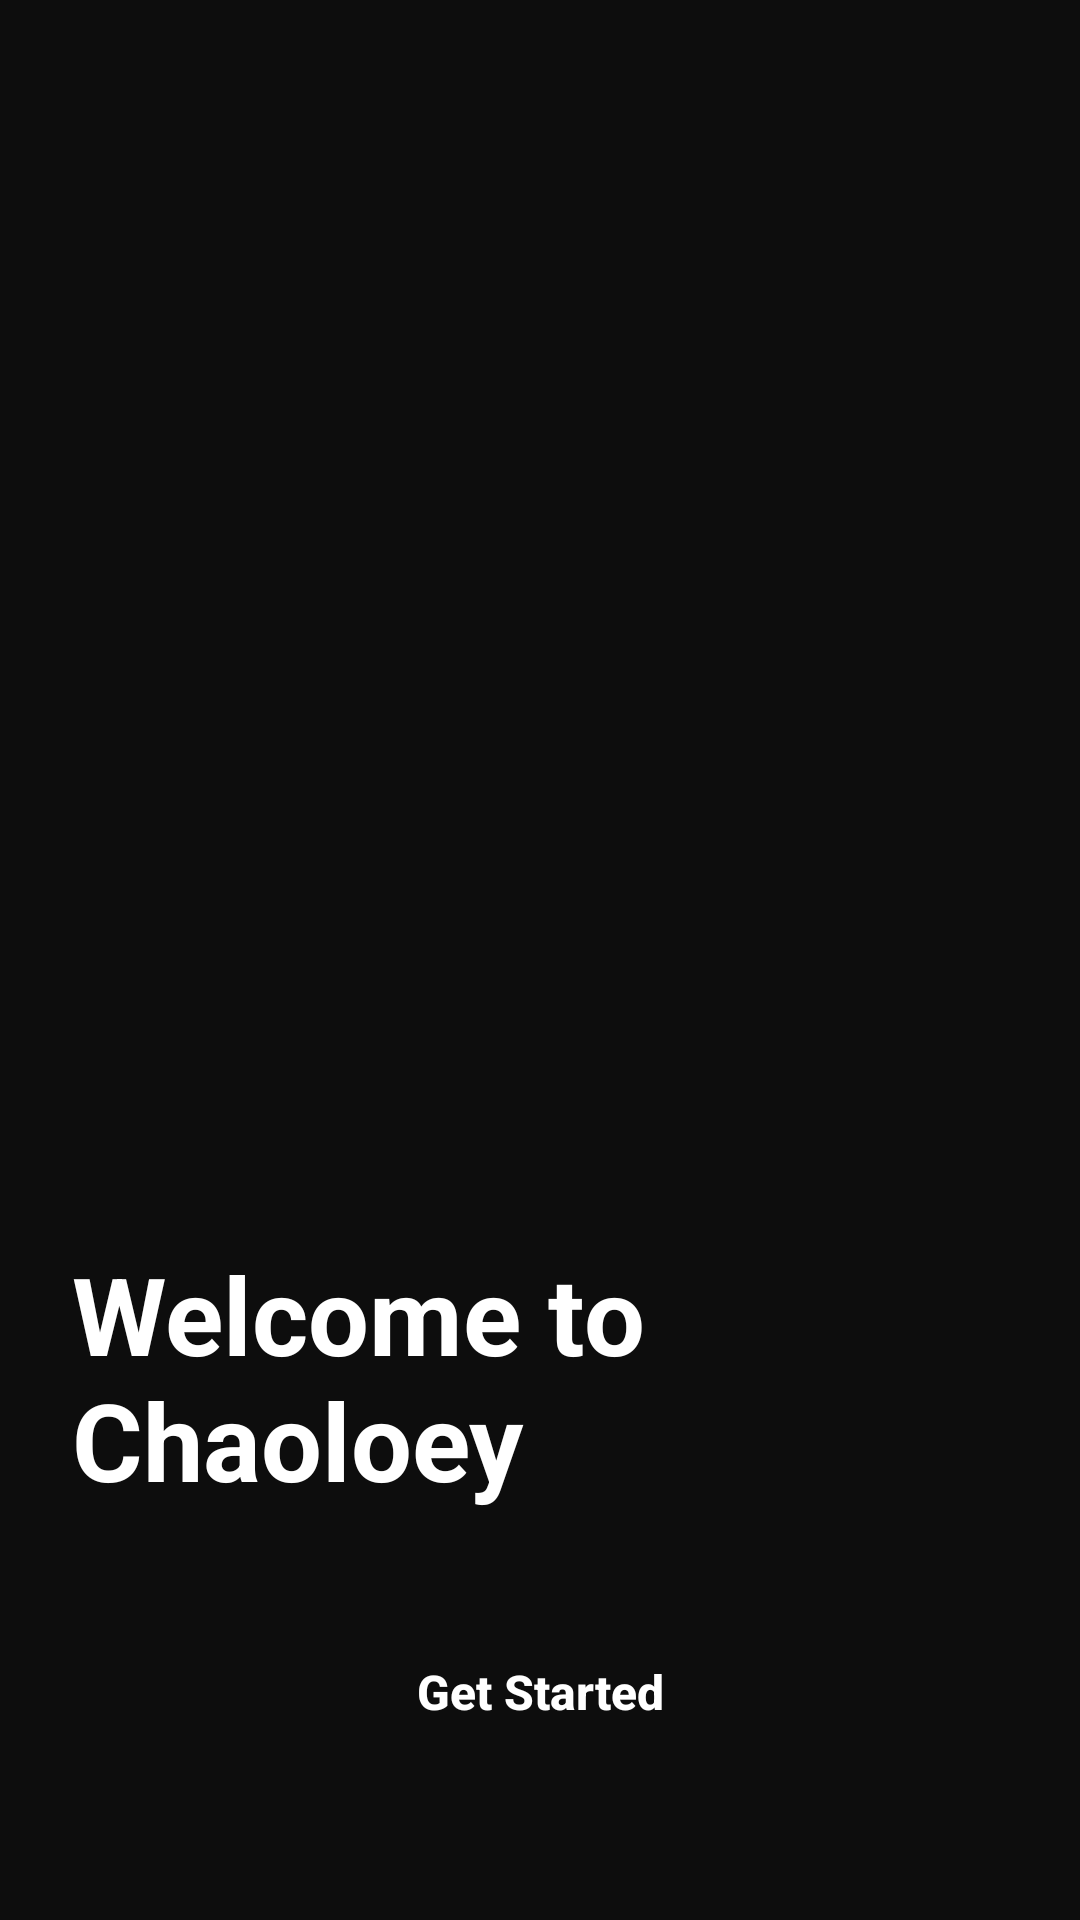

The Android layout XML behind this screen, and the referenced resources:
<!-- AndroidManifest.xml: application theme Theme.ChaoloeyApp -->
<!-- res/layout/fragment_onboarding_page1.xml -->
<?xml version="1.0" encoding="utf-8"?>
<FrameLayout xmlns:android="http://schemas.android.com/apk/res/android"
    xmlns:app="http://schemas.android.com/apk/res-auto"
    android:layout_width="match_parent"
    android:layout_height="match_parent"
    android:background="#1A1A1A">

    
    <ImageView
        android:id="@+id/backgroundImageView"
        android:layout_width="match_parent"
        android:layout_height="match_parent"
        android:contentDescription="@string/onboarding_page1_title"
        android:scaleType="centerCrop"
        android:src="@drawable/ic_app_icon" />

    
    <View
        android:layout_width="match_parent"
        android:layout_height="match_parent"
        android:background="@color/color_overlay_dark" />

    
    <LinearLayout
        android:layout_width="match_parent"
        android:layout_height="match_parent"
        android:gravity="center_horizontal"
        android:orientation="vertical"
        android:padding="24dp">

        
        <ImageView
            android:id="@+id/logoImageView"
            android:layout_width="60dp"
            android:layout_height="60dp"
            android:layout_gravity="center_horizontal"
            android:layout_marginTop="60dp"
            android:contentDescription="@string/qent_app_name"
            android:src="@drawable/ic_app_icon"
            app:tint="@color/white" />

        
        <View
            android:layout_width="match_parent"
            android:layout_height="0dp"
            android:layout_weight="1" />

        
        <TextView
            android:id="@+id/titleTextView"
            android:layout_width="match_parent"
            android:layout_height="wrap_content"
            android:layout_marginBottom="32dp"
            android:text="@string/onboarding_page1_title"
            android:textColor="@color/white"
            android:textSize="36sp"
            android:textStyle="bold" />

        
        <Button
            android:id="@+id/getStartedButton"
            android:layout_width="match_parent"
            android:layout_height="56dp"
            android:layout_marginBottom="24dp"
            android:background="@drawable/onboarding_button_background"
            android:text="@string/get_started"
            android:textAllCaps="false"
            android:textColor="@color/white"
            android:textSize="16sp"
            android:textStyle="bold" />

    </LinearLayout>

</FrameLayout>
<!-- resources referenced by this layout -->
<resources>
  <color name="color_overlay_dark">#80000000</color>
  <color name="white">#FFFFFFFF</color>
  <string name="get_started">Get Started</string>
  <string name="onboarding_page1_title">Welcome to\nChaoloey</string>
  <string name="qent_app_name">Chaoloey</string>
  <style name="Theme.ChaoloeyApp" parent="Theme.MaterialComponents.DayNight.NoActionBar.Bridge">
          <item name="colorPrimary">@color/chaoloey_primary</item>
          <item name="colorPrimaryVariant">@color/chaoloey_primary_dark</item>
          <item name="colorSecondary">@color/chaoloey_accent</item>
          <item name="colorSurface">@color/chaoloey_surface</item>
          <item name="textInputStyle">@style/Widget.MaterialComponents.TextInputLayout.OutlinedBox</item>
          <item name="textAppearanceHeadline6">@style/TextAppearance.MaterialComponents.Headline6</item>
          <item name="textAppearanceSubtitle1">@style/TextAppearance.MaterialComponents.Subtitle1</item>
          <item name="textAppearanceSubtitle2">@style/TextAppearance.MaterialComponents.Subtitle2</item>
          <item name="textAppearanceBody1">@style/TextAppearance.MaterialComponents.Body1</item>
          <item name="textAppearanceBody2">@style/TextAppearance.MaterialComponents.Body2</item>
          <item name="textAppearanceButton">@style/TextAppearance.MaterialComponents.Button</item>
          <item name="textAppearanceCaption">@style/TextAppearance.MaterialComponents.Caption</item>
          <item name="textAppearanceOverline">@style/TextAppearance.MaterialComponents.Overline</item>
          <item name="android:statusBarColor">@color/chaoloey_primary_dark</item>
          <item name="android:navigationBarColor">@color/chaoloey_primary_dark</item>
      </style>
  <color name="chaoloey_primary">#0B1730</color>
  <color name="chaoloey_primary_dark">#071225</color>
  <color name="chaoloey_accent">#F4A900</color>
  <color name="chaoloey_surface">#13233F</color>
</resources>
